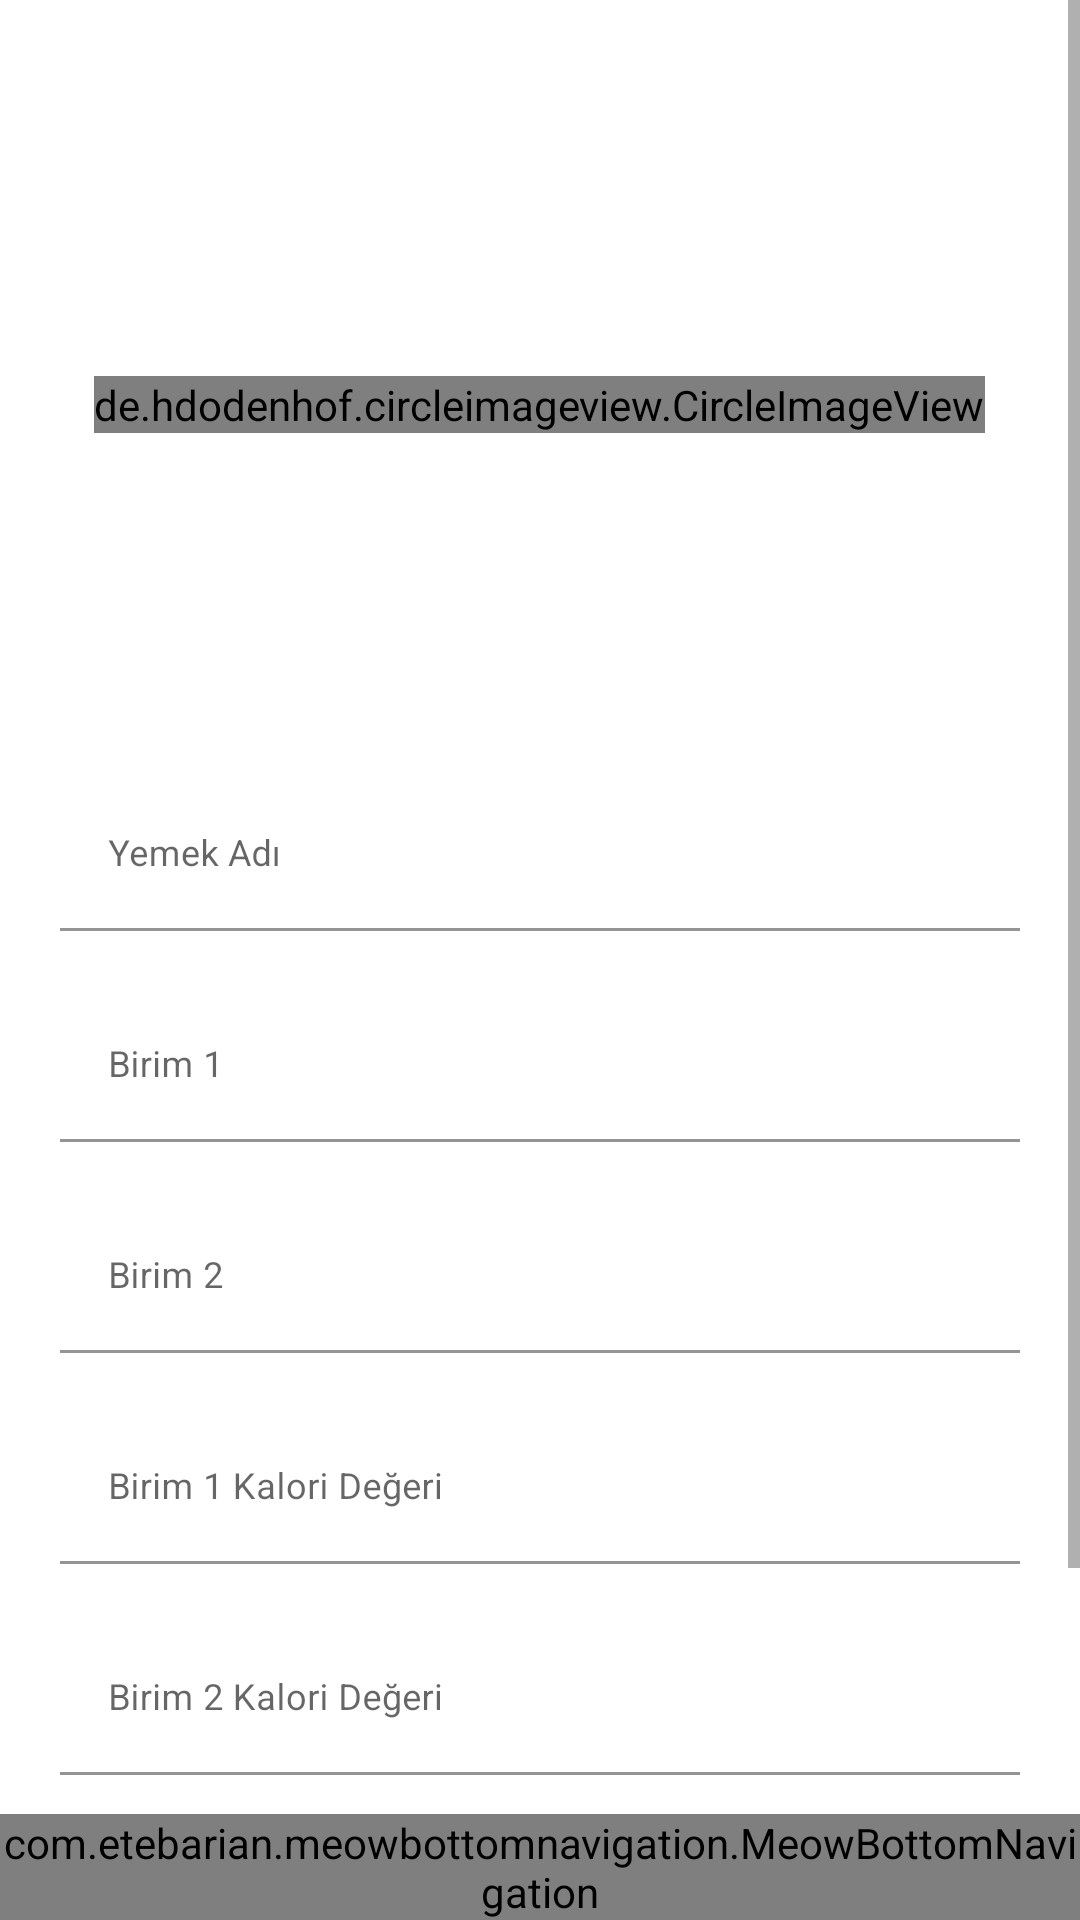

Reconstruct the res/layout file that produces this screen, plus the resources it refers to.
<!-- AndroidManifest.xml: application theme Theme.DiyabetRehberi -->
<!-- res/layout/activity_food__add.xml -->
<?xml version="1.0" encoding="utf-8"?>
<LinearLayout xmlns:android="http://schemas.android.com/apk/res/android"
    xmlns:app="http://schemas.android.com/apk/res-auto"
    xmlns:tools="http://schemas.android.com/tools"
    android:layout_width="match_parent"
    android:orientation="vertical"
    android:layout_height="match_parent"
    tools:context=".FoodAddActivity">

    <ScrollView
        android:layout_width="match_parent"
        android:layout_height="0dp"
        android:layout_weight="1">

    <LinearLayout
        android:layout_width="match_parent"
        android:layout_height="match_parent"
        android:orientation="vertical"
        android:padding="20dp">
        <RelativeLayout
            android:layout_width="match_parent"
            android:layout_height="150dp"
            android:layout_marginTop="40dp"
            android:gravity="center">


            <de.hdodenhof.circleimageview.CircleImageView
                android:id="@+id/addimage"
                android:layout_width="wrap_content"
                android:layout_height="wrap_content"
                android:src="@drawable/gallery"/>

        </RelativeLayout>
        <com.google.android.material.textfield.TextInputLayout
            android:id="@+id/textInputName"
            style="@style/parent"
            android:layout_marginTop="50dp">
            <com.google.android.material.textfield.TextInputEditText
                android:id="@+id/editTextName"
                style="@style/modifiedEditText"
                android:hint="Yemek Adı"
                android:inputType="text"
                android:maxLines="1" />
        </com.google.android.material.textfield.TextInputLayout>
        <com.google.android.material.textfield.TextInputLayout
            android:id="@+id/textInputBirim1"
            style="@style/parent"
            android:layout_marginTop="20dp">
            <com.google.android.material.textfield.TextInputEditText
                android:id="@+id/editTextBirim1"
                style="@style/modifiedEditText"
                android:hint="Birim 1"
                android:inputType="text"
                android:maxLines="1" />
        </com.google.android.material.textfield.TextInputLayout>
        <com.google.android.material.textfield.TextInputLayout
            android:id="@+id/textInputBirim2"
            style="@style/parent"
            android:layout_marginTop="20dp">
            <com.google.android.material.textfield.TextInputEditText
                android:id="@+id/editTextBirim2"
                style="@style/modifiedEditText"
                android:hint="Birim 2"
                android:inputType="text"
                android:maxLines="1" />
        </com.google.android.material.textfield.TextInputLayout>
        <com.google.android.material.textfield.TextInputLayout
            android:id="@+id/textInputBirim1deger"
            style="@style/parent"
            android:layout_marginTop="20dp">
            <com.google.android.material.textfield.TextInputEditText
                android:id="@+id/editTextBirim1deger"
                style="@style/modifiedEditText"
                android:hint="Birim 1 Kalori Değeri"
                android:inputType="number"
                android:maxLines="1" />
        </com.google.android.material.textfield.TextInputLayout>
        <com.google.android.material.textfield.TextInputLayout
            android:id="@+id/textInputBirim2deger"
            style="@style/parent"
            android:layout_marginTop="20dp">
            <com.google.android.material.textfield.TextInputEditText
                android:id="@+id/editTextBirim2deger"
                style="@style/modifiedEditText"
                android:hint="Birim 2 Kalori Değeri"
                android:inputType="number"
                android:maxLines="1" />
        </com.google.android.material.textfield.TextInputLayout>
        <Button
            android:id="@+id/add"
            style="@style/loginButton"
            android:layout_gravity="center_horizontal"
            android:layout_marginTop="40dp"
            android:text="Ekle" />


    </LinearLayout>
    </ScrollView>

        <com.etebarian.meowbottomnavigation.MeowBottomNavigation
            android:layout_height="wrap_content"
            android:id="@+id/bottomNavigation"
            android:layout_width="match_parent"
            app:mbn_shadowColor="@color/main"
            app:mbn_backgroundBottomColor="@color/white"
            app:mbn_circleColor="@color/main"
            app:mbn_countBackgroundColor="@color/main1"
            app:mbn_countTextColor="@color/main"
            app:mbn_defaultIconColor="@color/main"
            app:mbn_selectedIconColor="@color/white">

        </com.etebarian.meowbottomnavigation.MeowBottomNavigation>

</LinearLayout>
<!-- resources referenced by this layout -->
<resources>
  <color name="main">#fece2f</color>
  <color name="main1">#23FFFF</color>
  <color name="white">#FFFFFFFF</color>
  <style name="loginButton" parent="viewParent">
          <item name="android:background">@drawable/button_background_blue</item>
          <item name="android:textColor">@color/white</item>
          <item name="android:textStyle">bold</item>
      </style>
  <style name="modifiedEditText" parent="parent">
          <item name="android:textSize">@dimen/newsMoreTextSize</item>
          <item name="android:backgroundTint">@color/white</item>
      </style>
  <style name="parent">
          <item name="android:layout_width">match_parent</item>
          <item name="android:layout_height">wrap_content</item>
      </style>
  <style name="Theme.DiyabetRehberi" parent="Theme.MaterialComponents.DayNight.DarkActionBar">
          
          <item name="colorPrimary">@color/main</item>
          <item name="colorPrimaryVariant">@color/main</item>
          <item name="colorOnPrimary">@color/main</item>
          
          <item name="colorSecondary">@color/main</item>
          <item name="colorSecondaryVariant">@color/main</item>
          <item name="colorOnSecondary">@color/main</item>
          
          <item name="android:statusBarColor" tools:targetApi="l">@color/main</item>
          
      </style>
  <style name="viewParent">
          <item name="android:layout_width">wrap_content</item>
          <item name="android:layout_height">wrap_content</item>
      </style>
  <dimen name="newsMoreTextSize">12sp</dimen>
</resources>
